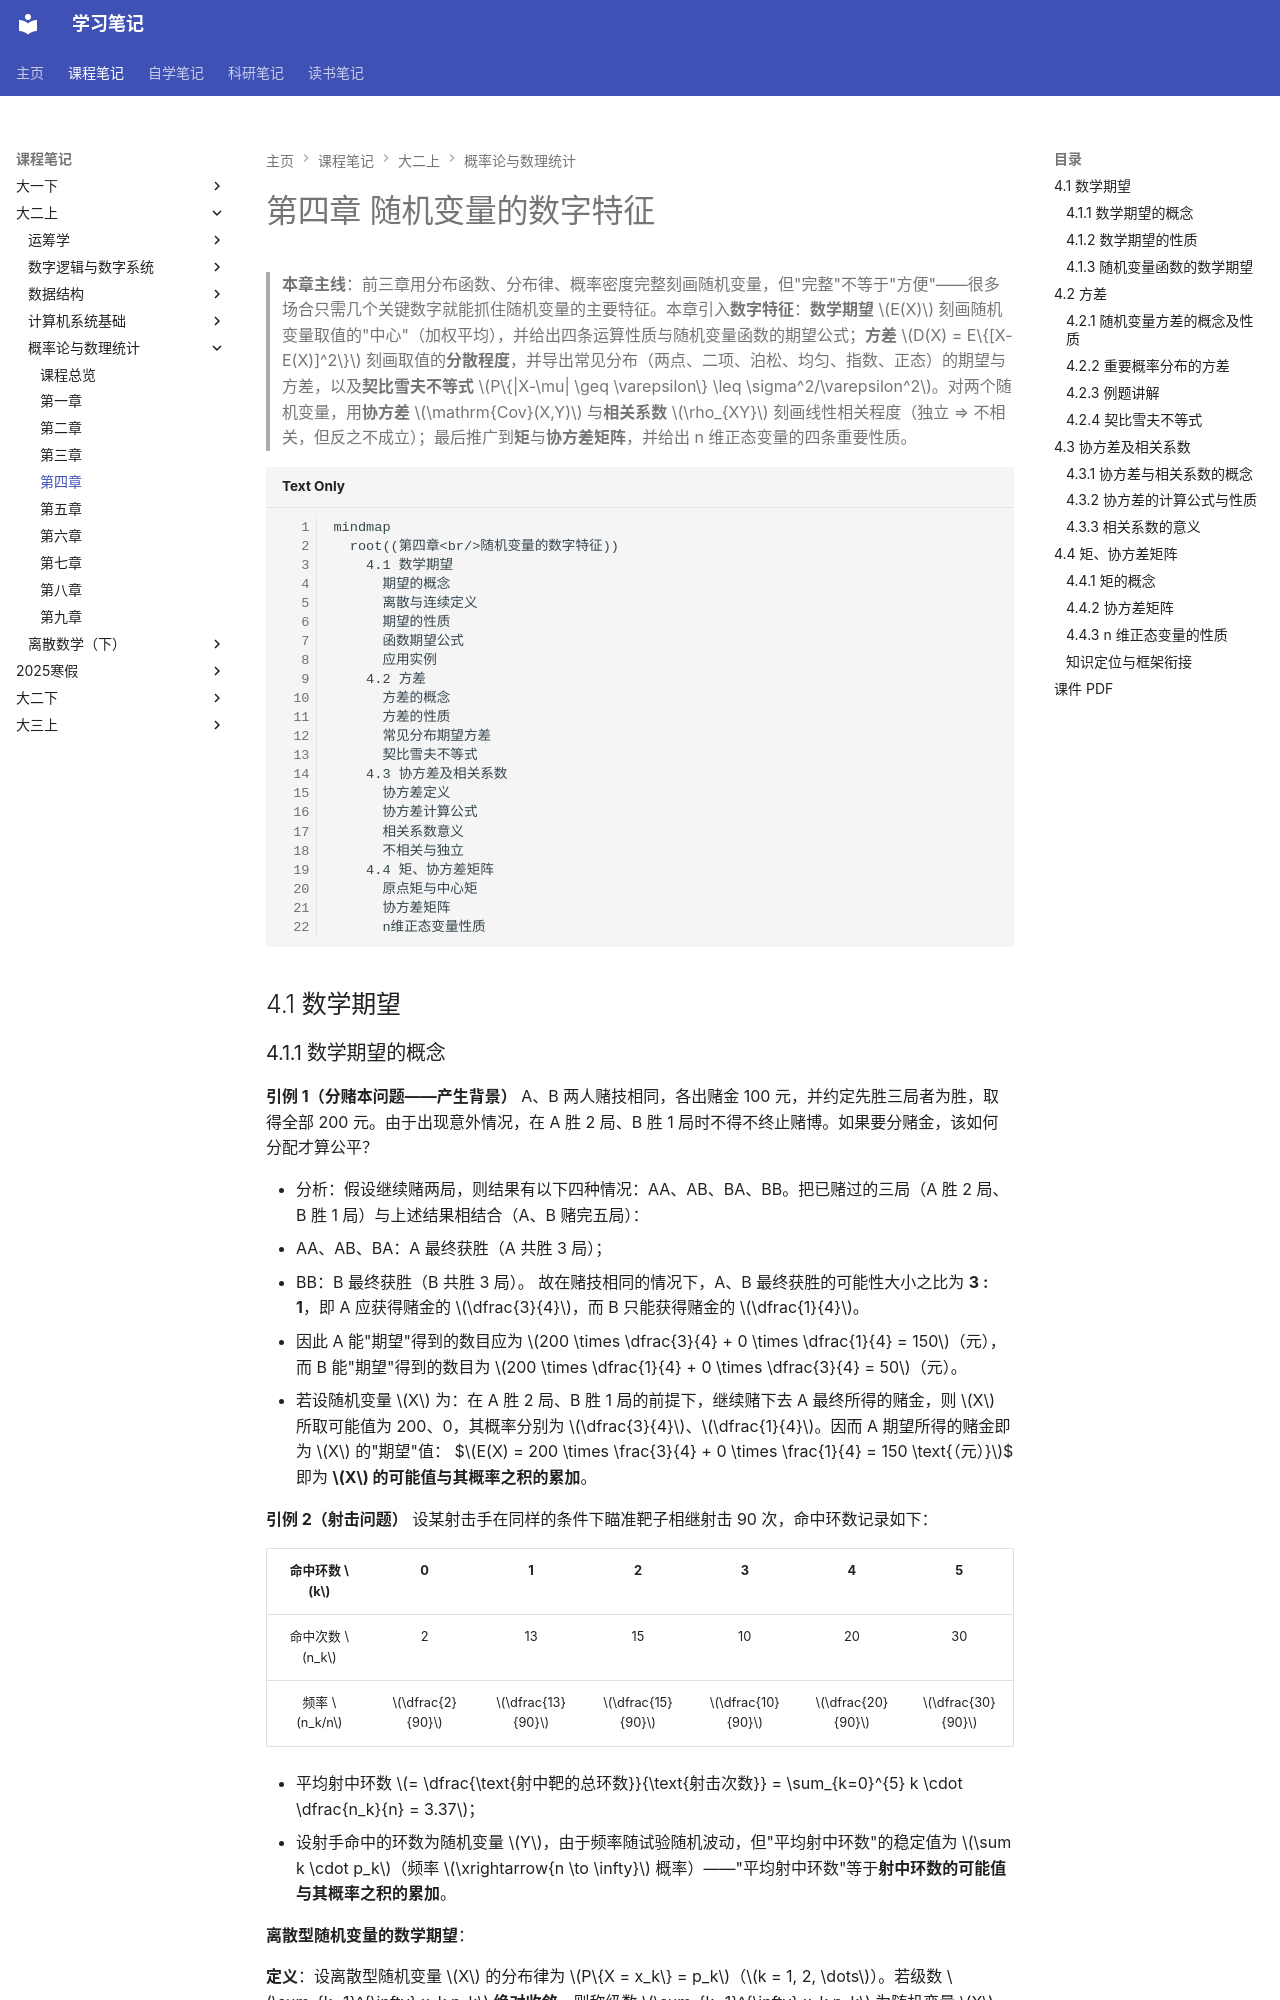

repository: naimore3/CogniShelf · page: 课程笔记/大二上/概率论与数理统计/第四章/第四章/index.html · generator: mkdocs

# 第四章 随机变量的数字特征

> **本章主线**：前三章用分布函数、分布律、概率密度完整刻画随机变量，但"完整"不等于"方便"——很多场合只需几个关键数字就能抓住随机变量的主要特征。本章引入**数字特征**：**数学期望** $E(X)$ 刻画随机变量取值的"中心"（加权平均），并给出四条运算性质与随机变量函数的期望公式；**方差** $D(X) = E\{[X-E(X)]^2\}$ 刻画取值的**分散程度**，并导出常见分布（两点、二项、泊松、均匀、指数、正态）的期望与方差，以及**契比雪夫不等式** $P\{|X-\mu| \geq \varepsilon\} \leq \sigma^2/\varepsilon^2$。对两个随机变量，用**协方差** $\mathrm{Cov}(X,Y)$ 与**相关系数** $\rho_{XY}$ 刻画线性相关程度（独立 ⇒ 不相关，但反之不成立）；最后推广到**矩**与**协方差矩阵**，并给出 n 维正态变量的四条重要性质。

```mermaid
mindmap
  root((第四章<br/>随机变量的数字特征))
    4.1 数学期望
      期望的概念
      离散与连续定义
      期望的性质
      函数期望公式
      应用实例
    4.2 方差
      方差的概念
      方差的性质
      常见分布期望方差
      契比雪夫不等式
    4.3 协方差及相关系数
      协方差定义
      协方差计算公式
      相关系数意义
      不相关与独立
    4.4 矩、协方差矩阵
      原点矩与中心矩
      协方差矩阵
      n维正态变量性质
```

## 4.1 数学期望
